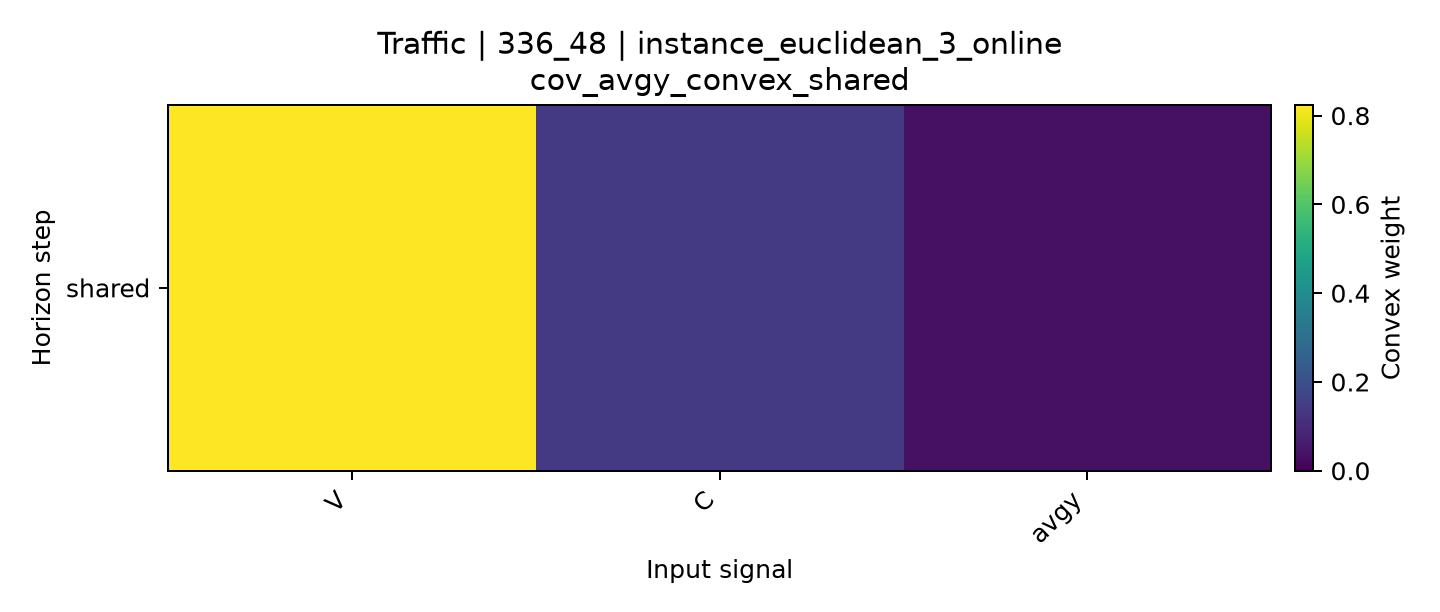

Values plotted in this chart, from the file beside it:
horizon, V, C, avgy
shared, 0.8239, 0.1394, 0.03675
